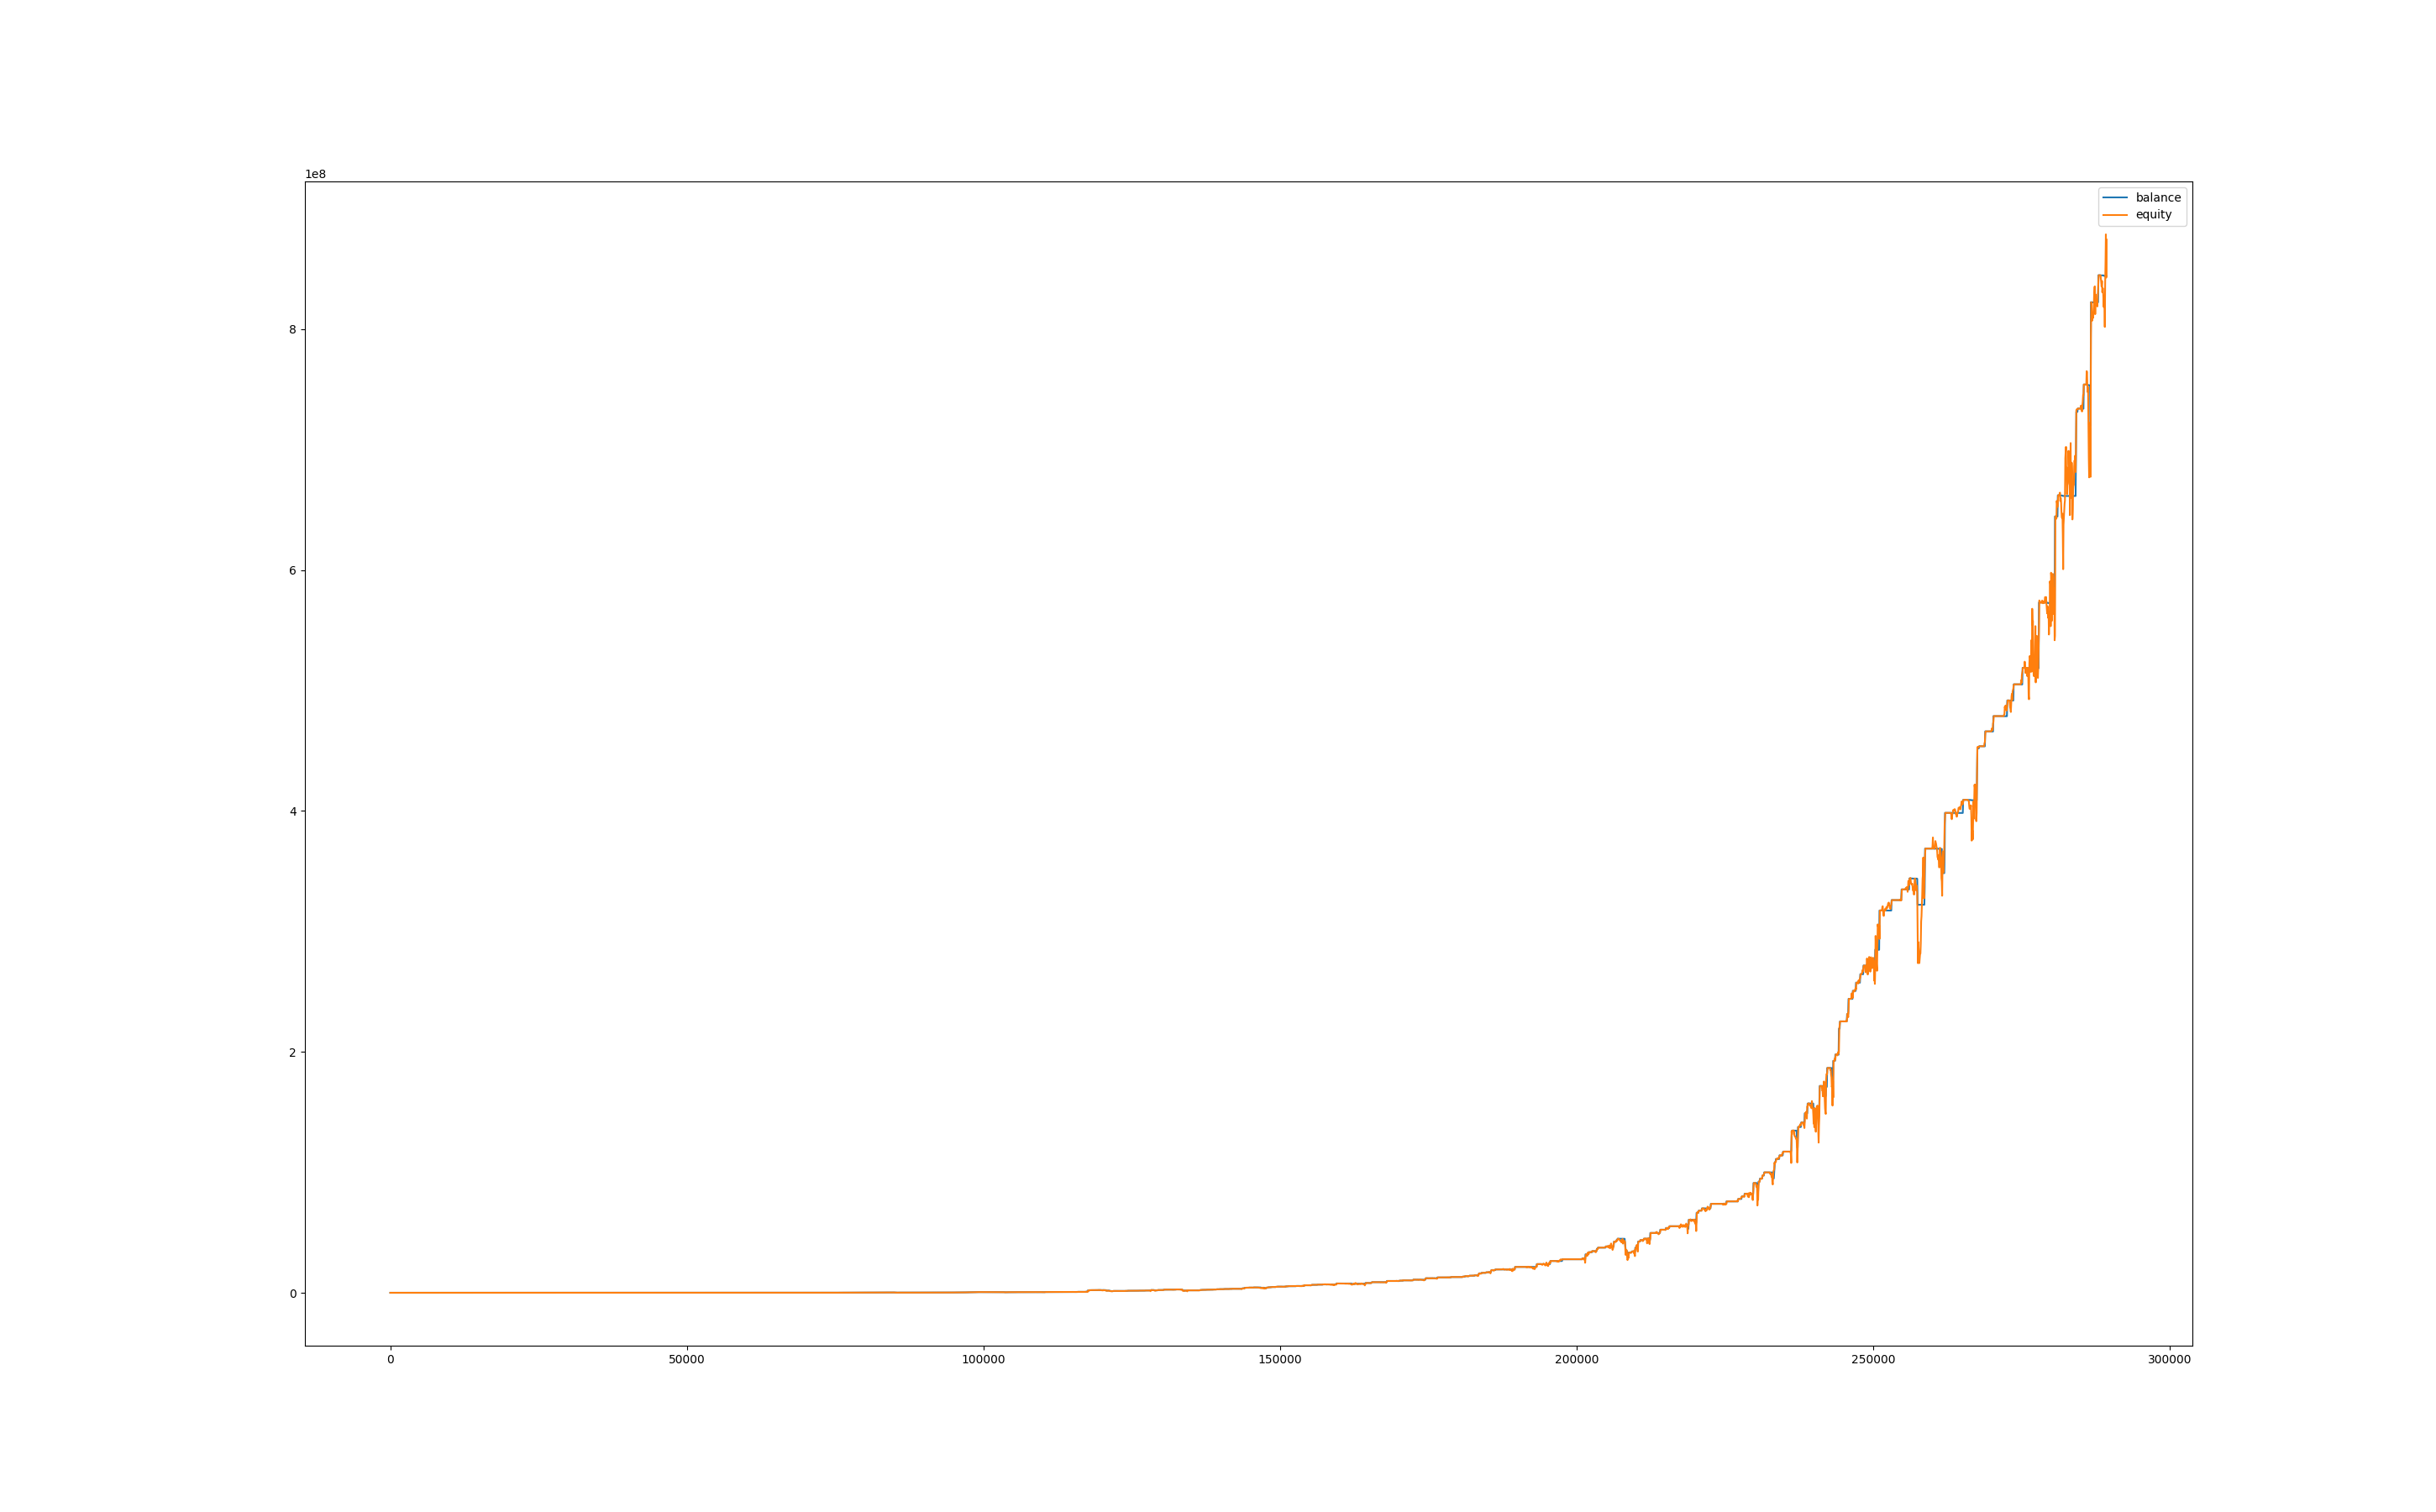

The table this chart was drawn from, first rows:
, balance, equity, balance_btc, equity_btc
0, 200, 200.0, 0.0, 0.0
60, 200, 198.1, 0.0, -1.911
120, 200, 197.6, 0.0, -2.363
180, 200, 200.1, 0.0, 0.09804
240, 199.9, 197.8, 0.0, -2.149
300, 199.9, 197.7, 0.0, -2.216
360, 199.9, 192.4, 0.0, -7.506
420, 199.9, 191.7, 0.0, -8.233
480, 199.9, 192.4, 0.0, -7.539
540, 199.9, 189.8, 0.0, -10.13
600, 199.8, 193, 0.0, -6.911
660, 209.7, 209.8, 0.0, 9.923
720, 221.8, 218.9, 0.0, 9.211
780, 221.8, 221.8, 0.0, 0.0
840, 221.8, 221.8, 0.0, 0.0
900, 221.7, 221.8, 0.0, 0.0
960, 221.7, 220.1, 0.0, -1.595
1020, 221.7, 218.8, 0.0, -2.927
1080, 221.7, 219.9, 0.0, -1.807
1140, 221.7, 223.9, 0.0, 2.229
1200, 227.8, 225.5, 0.0, 3.812
1260, 227.8, 227.8, 0.0, 0.0
1320, 227.8, 227.8, 0.0, 0.0
1380, 227.8, 227.8, 0.0, 0.0
1440, 227.8, 227.8, 0.0, 0.0
1500, 227.8, 227.8, 0.0, 0.0
1560, 227.8, 227.8, 0.0, 0.0
1620, 227.8, 227.8, 0.0, 0.0
1680, 227.8, 227.8, 0.0, 0.0
1740, 227.8, 227.8, 0.0, 0.0
1800, 227.8, 227.8, 0.0, 0.0
1860, 227.8, 227.8, 0.0, 0.0
1920, 227.8, 231, 0.0, 3.287
1980, 227.8, 227.1, 0.0, -0.6884
2040, 227.8, 226.9, 0.0, -0.8967
2100, 227.8, 226.2, 0.0, -1.591
2160, 227.8, 231.4, 0.0, 3.669
2220, 227.8, 229.2, 0.0, 1.43
2280, 227.8, 229.6, 0.0, 1.89
2340, 227.8, 226.5, 0.0, -1.287
2400, 227.8, 228.1, 0.0, 0.3879
2460, 227.8, 226, 0.0, -1.739
2520, 227.8, 227.4, 0.0, -0.3586
2580, 227.8, 225.3, 0.0, -2.416
2640, 227.8, 223.7, 0.0, -4.004
2700, 227.8, 224.3, 0.0, -3.449
2760, 227.7, 223.9, 0.0, -3.805
2820, 227.7, 226.3, 0.0, -1.446
2880, 227.7, 226.4, 0.0, -1.281
2940, 227.7, 219.3, 0.0, -8.43
3000, 227.7, 220.3, 0.0, -7.422
3060, 227.7, 223.2, 0.0, -4.507
3120, 227.7, 234, 0.0, 6.271
3180, 227.7, 232.2, 0.0, 4.53
3240, 227.7, 237.9, 0.0, 10.21
3300, 227.7, 237.6, 0.0, 9.864
3360, 227.7, 232, 0.0, 4.31
3420, 227.7, 223.7, 0.0, -4.012
3480, 227.7, 229.6, 0.0, 1.853
3540, 227.7, 226.3, 0.0, -1.373
... 4,763 more rows
